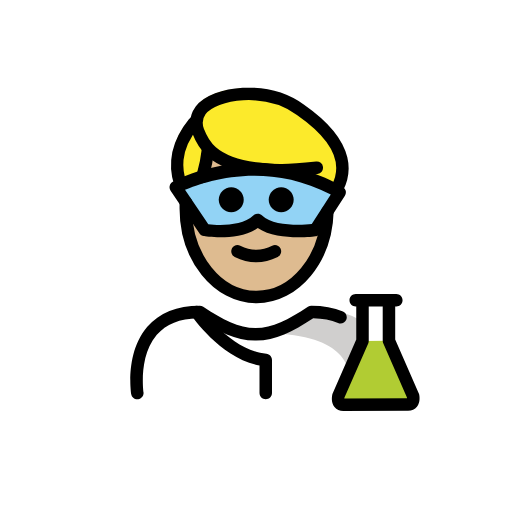
t = 0.00 s
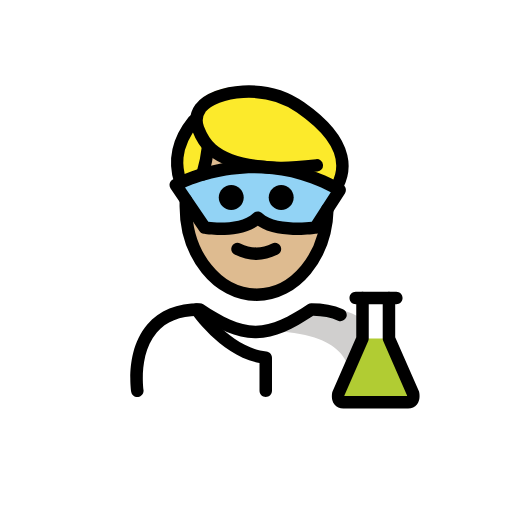
t = 0.48 s
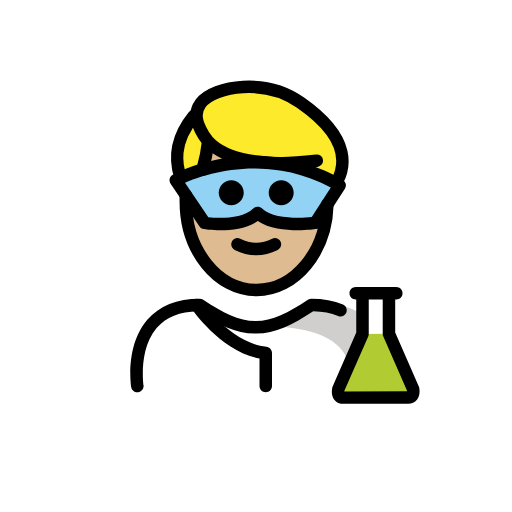
t = 1.43 s
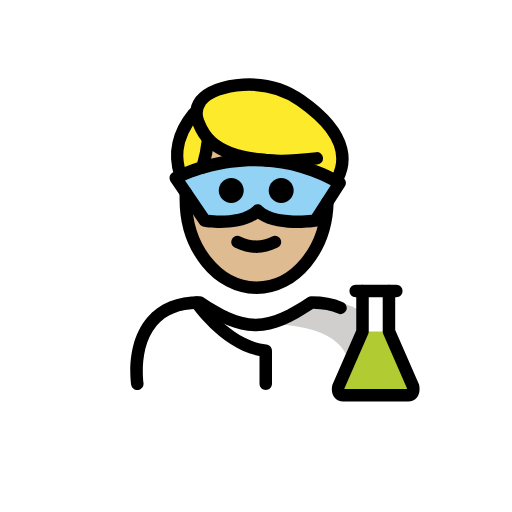
t = 1.90 s
t = 2.38 s: frame unchanged from t = 1.43 s, image omitted
t = 3.33 s: frame unchanged from t = 0.48 s, image omitted

The animated SVG that drew these frames (rendered in a browser with its animation timeline set to each time). Animation: 1 SMIL element (animateTransform=1); one cycle of 3.80 s, repeats indefinitely.

<?xml version='1.0' encoding='utf-8'?>
<svg xmlns="http://www.w3.org/2000/svg" id="emoji" viewBox="-5 -5 82 82" version="1.1" width="200" height="200" role="img">
  <title>OpenMoji: man scientist: medium-light skin tone</title><g><g id="color">
    <path fill="#FFFFFF" d="M17.2543,58.726c0,0-2-13.5,10-13.5c3.1919,2.1279,5.9264,3.5984,9,3.5922h-0.125 c3.0736,0.0062,5.5081-2.1643,8.7-4.2922c15.5705-0.0001,10.7,14.2,10.7,14.2" />
    <path fill="#D0CFCE" d="M46.7393,44.7531c-3.17,2.1133-4.875,3-8.9375,3.5886c13.0625,0.4114,13.0625,5.4114,13.8246,9.4114 c4.2379,0,5.1129,0,5.1129,0S58.7393,44.7531,46.7393,44.7531z" />
    <path fill="#FFFFFF" d="M58.4735,43.0986h-1.1793v6.4784l3.8661,8.8385c0,0,0.3081,1.3805-0.7928,1.3805 c-0.5364,0-9.8482,0.0116-10.3846,0.0116c-1.1009,0-0.7928-1.3804-0.7928-1.3804l3.8661-8.8286v-6.5h-1.0854" />
    <line x1="53.0562" x2="57.2942" y1="43.0986" y2="43.0986" fill="none" />
    <path fill="#B1CC33" d="M57.2942,49.577l3.8661,8.8385c0,0,0.3081,1.3805-0.7928,1.3805c-0.5364,0-9.8482,0.0116-10.3846,0.0116 c-1.1009,0-0.7928-1.3804-0.7928-1.3804l3.8661-8.8286" />
    <path fill="#92D3F5" d="M23.1487,25.0027c0,0,12.7029-7.0231,26.2497,0.8022l-3.8831,6.0255c0,0-6.7095,0.9323-9.2418-1.6 c-2.5912,2.5912-8.4903,1.6-8.4903,1.6L23.1487,25.0027z" />
  </g>
  <g id="hair">
    <path fill="#fcea2b" d="M50.2314,20.331c-0.59-2.45-2.64-5.38-7.52-8.6c-5.48-3.95-13.73-2.8-16,0.09 c-0.4301,0.6-0.65,1.31-0.64,2.03l-0.46,0.01c-6.5,6.89-0.69,15.72,0.04,13.91l-1.692-2.9689l3.6871-1.2904 c0.5166-2.6997,0.2549-5.4106,0.2549-5.4106l0.1-0.09c1.89,1.98,5.87,3.81,15.16,3.33l0.04,0.77l2.6,1.8799l2.68,1.7641 l-1.0299,2.016C47.4514,27.771,51.3414,24.881,50.2314,20.331z" />
  </g>
  <g id="skin">
    <path fill="#debb90" d="M45.5153,31.8304c0,0-6.7095,0.9323-9.2418-1.6c-2.5912,2.5912-8.4903,1.6-8.4903,1.6l-2.6202-3.8602 c-0.1321-0.0523-0.2808-0.157-0.4382-0.3082c-0.0092,0.2335-0.0283,0.4636-0.0283,0.6999c0,7.8277,5.0765,14.1733,11.3385,14.1733 c6.0934,0,11.05-6.0131,11.3133-13.549L45.5153,31.8304z" />
    <path fill="#debb90" d="M45.8209,24.0623c-0.0052-0.0233-0.015-0.0482-0.0195-0.0713c-0.21-1.06-2.21-0.93-2.6-1.8799l-0.04-0.77 c-9.0382,0.467-13.0441-1.2531-14.9954-3.17c-0.0803,0.0969-0.1607,0.1929-0.2386,0.2927 c0.0472,0.7883,0.1126,2.7628-0.2377,4.7858C31.8943,22.0457,38.5742,21.1414,45.8209,24.0623z" />
  </g>
  <g id="skin-shadow" />
  <g id="line">
    <path d="M36.035,37.0051c-1.1519,0-2.3038-0.2861-3.4473-0.8579c-0.4942-0.2471-0.6943-0.8477-0.4473-1.3418 c0.2466-0.4936,0.8462-0.6943,1.3418-0.4473c1.7178,0.8594,3.3877,0.8594,5.1055,0c0.4946-0.247,1.0947-0.0463,1.3418,0.4473 c0.2471,0.4941,0.0469,1.0947-0.4473,1.3418C38.3387,36.719,37.1868,37.0051,36.035,37.0051z" />
    <path fill="none" stroke="#000000" stroke-linecap="round" stroke-linejoin="round" stroke-miterlimit="10" stroke-width="2" d="M47.4379,28.8593c-0.2,7.61-5.2,13.71-11.34,13.71c-6.26,0-11.34-6.34-11.34-14.17v-1.02" />
    <path fill="none" stroke="#000000" stroke-linecap="round" stroke-linejoin="round" stroke-miterlimit="10" stroke-width="2" d="M49.0279,25.1093c0.93-1.78,2.7-6.54-5.9-12.53c-5.48-3.95-13.73-2.8-16,0.09c-0.69,0.95-0.82,2.19-0.41,3.29 c0.71,1.86,2.01,5.11,9.44,6.05c2.86,0.36,4.61,0.38,9.58-0.15" />
    <path fill="none" stroke="#000000" stroke-linecap="round" stroke-linejoin="round" stroke-miterlimit="10" stroke-width="2" d="M27.4279,23.3293c0.67-2.32,0.89-4.38,0.89-4.38" />
    <path fill="none" stroke="#000000" stroke-linecap="round" stroke-linejoin="round" stroke-miterlimit="10" stroke-width="2" d="M26.0279,14.7093c-3.56,4.39-2.74,7.9-2.15,9.75" />
    <path d="M37.5615,58.9531c-0.5527,0-1-0.4472-1-1v-4.4248c-6.1631-1.165-10.6885-7.7207-10.8877-8.0127 c-0.3105-0.456-0.1924-1.0781,0.2647-1.3886c0.4541-0.3116,1.0781-0.1924,1.3886,0.2626 c0.0459,0.0674,4.6504,6.7227,10.3321,7.2784c0.5117,0.0498,0.9023,0.4804,0.9023,0.9951v5.29 C38.5615,58.5059,38.1143,58.9531,37.5615,58.9531z" />
    <path d="M16.9932,58.9521c-0.4844,0-0.9102-0.3525-0.9864-0.8466c-0.041-0.2696-0.9726-6.6328,2.5811-10.7754 c1.9228-2.2412,4.751-3.377,8.4072-3.377c0.1973,0,0.3906,0.0586,0.5547,0.168c3.1533,2.1025,5.6611,3.4102,8.3828,3.4238 c2.7227-0.0127,5.2295-1.3213,8.3828-3.4238c0.1641-0.1094,0.3575-0.168,0.5547-0.168c1.9072,0,3.6094,0.3155,5.0596,0.9365 c0.5078,0.2168,0.7432,0.8047,0.5254,1.3125c-0.2168,0.5088-0.8086,0.7452-1.3125,0.5254 c-1.127-0.4824-2.4629-0.7412-3.9756-0.7714c-3.3096,2.1855-6.0274,3.5459-9.1279,3.5878c-0.0147,0.001-0.0313,0.003-0.044,0.001 h-0.0029c-0.0108,0-0.0254,0-0.0381,0h-0.043c-0.0136,0-0.0283,0-0.0381,0h-0.0029c-0.0185,0.002-0.0293,0-0.0439-0.001 c-3.1006-0.0419-5.8174-1.4023-9.128-3.5878c-2.8964,0.0566-5.1103,0.9541-6.5859,2.6689 c-2.956,3.4365-2.1377,9.1201-2.1289,9.1777c0.083,0.545-0.292,1.0547-0.8379,1.1387 C17.0947,58.9492,17.0439,58.9521,16.9932,58.9521z" />
    <path d="M49.9824,60.8076c-0.5801,0-1.081-0.2265-1.4111-0.6387c-0.5918-0.7382-0.4014-1.7626-0.3565-1.9599 c0.0137-0.0635,0.0342-0.124,0.0596-0.1836l3.7822-8.6358v-5.291h-0.0859c-0.5527,0-1-0.4472-1-1c0-0.5527,0.4473-1,1-1h1.0859 c0.5528,0,1,0.4473,1,1v6.5c0,0.1377-0.0283,0.2744-0.0839,0.4014l-3.8164,8.7139c-0.003,0.0302-0.0049,0.0615-0.0059,0.0927 l10.0498-0.0107c-0.001-0.0313-0.0029-0.0635-0.0068-0.0947l-3.8155-8.7237c-0.0556-0.1259-0.084-0.2627-0.084-0.4004v-6.4785 c0-0.5527,0.4473-1,1-1h1.1797c0.5528,0,1,0.4473,1,1c0,0.5528-0.4472,1-1,1h-0.1797v5.2696l3.7823,8.6464 c0.0263,0.0586,0.0459,0.1192,0.0595,0.1827c0.045,0.1972,0.2354,1.2207-0.3564,1.959c-0.3301,0.413-0.832,0.6396-1.4121,0.6396 L49.9824,60.8076z" />
    <path d="M57.2939,44.0986h-4.2373c-0.5527,0-1-0.4472-1-1c0-0.5527,0.4473-1,1-1h4.2373c0.5528,0,1,0.4473,1,1 C58.2939,43.6514,57.8467,44.0986,57.2939,44.0986z" />
    <path d="M30.3301,33.0156c-1.4844,0-2.6045-0.1816-2.7129-0.1992c-0.2686-0.0449-0.5078-0.1992-0.6611-0.4248l-4.6348-6.8271 c-0.1582-0.2325-0.2109-0.5206-0.1455-0.794c0.0654-0.2734,0.2431-0.5068,0.4892-0.6426 c0.5381-0.2978,13.3555-7.2046,27.2334,0.8111c0.2373,0.1367,0.4073,0.3647,0.4717,0.6308 c0.0645,0.2656,0.0176,0.5464-0.1308,0.7764l-3.8829,6.0259c-0.1582,0.2441-0.415,0.4082-0.7031,0.4482 c-0.6806,0.0947-6.3066,0.7959-9.373-1.2949C34.5615,32.7373,32.167,33.0156,30.3301,33.0156z M28.3623,30.9033 c1.7627,0.2149,5.5313,0.293,7.2041-1.3799c0.3906-0.3906,1.0234-0.3906,1.4141,0c1.6513,1.6524,5.9384,1.5811,7.9492,1.3702 l3.0488-4.7315c-10.415-5.499-20.2529-2.0986-23.3476-0.7558L28.3623,30.9033z" />
    <path d="M42.0351,27.0027c0,1.1045-0.8965,2-2,2s-2-0.8955-2-2c0-1.1035,0.8965-2,2-2S42.0351,25.8992,42.0351,27.0027" />
    <path d="M34.0351,27.0027c0,1.1045-0.8965,2-2,2s-2-0.8955-2-2c0-1.1035,0.8965-2,2-2S34.0351,25.8992,34.0351,27.0027" />
  </g>
<animateTransform attributeName="transform" type="translate" values="0 0;0 -1.5;0 0" dur="3.8s" repeatCount="indefinite" /></g></svg>
